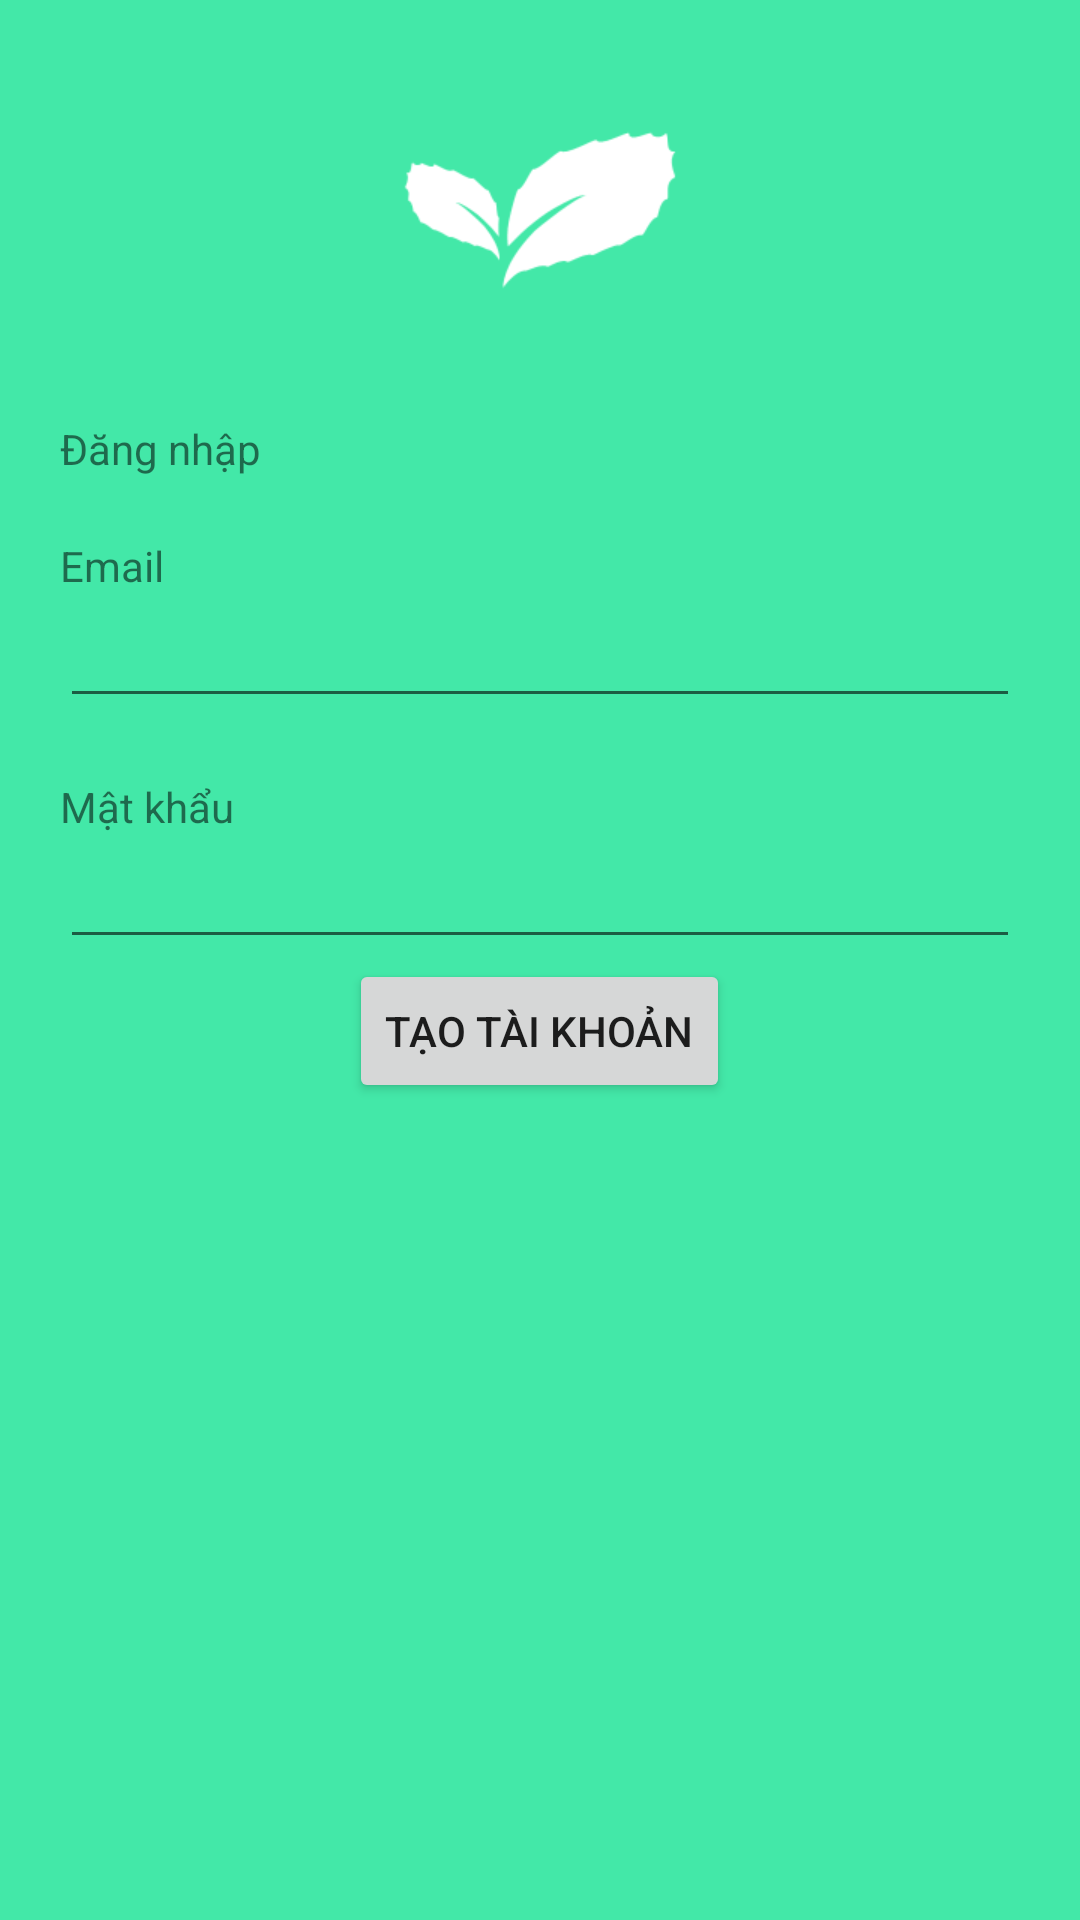

Layout XML and referenced resources for this Android screen:
<!-- AndroidManifest.xml: application theme SplashTheme -->
<!-- res/layout/fragment_login.xml -->
<?xml version="1.0" encoding="utf-8"?>
<LinearLayout xmlns:android="http://schemas.android.com/apk/res/android"
    android:layout_width="match_parent"
    android:layout_height="match_parent"
    android:background="@color/color_primary"
    android:orientation="vertical"
    android:padding="@dimen/dp_20">

    <ImageView
        android:id="@+id/image_logo"
        android:layout_width="100dp"
        android:layout_height="100dp"
        android:layout_gravity="center_horizontal"
        android:src="@drawable/ic_logo" />

    <TextView
        android:layout_width="wrap_content"
        android:layout_height="wrap_content"
        android:layout_marginTop="@dimen/dp_20"
        android:text="@string/label_login" />

    <TextView
        android:layout_width="wrap_content"
        android:layout_height="wrap_content"
        android:layout_marginTop="@dimen/dp_20"
        android:text="@string/label_email" />

    <EditText
        android:id="@+id/edit_text_email"
        android:layout_width="match_parent"
        android:layout_height="wrap_content" />

    <TextView
        android:layout_width="wrap_content"
        android:layout_height="wrap_content"
        android:layout_marginTop="@dimen/dp_20"
        android:text="@string/label_password" />

    <EditText
        android:id="@+id/edit_text_password"
        android:layout_width="match_parent"
        android:layout_height="wrap_content" />

    <Button
        android:id="@+id/button_login"
        android:layout_width="wrap_content"
        android:layout_height="wrap_content"
        android:layout_gravity="center_horizontal"
        android:text="@string/label_create_account" />
</LinearLayout>
<!-- resources referenced by this layout -->
<resources>
  <color name="color_primary">#43e8a8</color>
  <dimen name="dp_20">20dp</dimen>
  <!-- drawable ic_logo: png bitmap (drawable-xxhdpi, 3162 bytes) -->
  <string name="label_create_account">Tạo tài khoản</string>
  <string name="label_email">Email</string>
  <string name="label_login">Đăng nhập</string>
  <string name="label_password">Mật khẩu</string>
  <style name="SplashTheme" parent="AppTheme">
          <item name="android:windowBackground">@drawable/splash</item>
      </style>
  <style name="AppTheme" parent="Theme.AppCompat.Light.NoActionBar">
          
          <item name="colorPrimary">@color/color_primary</item>
          <item name="colorPrimaryDark">@color/color_primary_dark</item>
          <item name="colorAccent">@color/color_accent</item>
      </style>
  <!-- drawable splash (drawable) -->
  <?xml version="1.0" encoding="utf-8"?>
  <layer-list xmlns:android="http://schemas.android.com/apk/res/android"
    android:opacity="opaque">
    <item android:drawable="@color/color_primary"/>
    <item>
      <bitmap
        android:gravity="center"
        android:src="@drawable/ic_logo"/>
    </item>
  </layer-list>
  <color name="color_primary_dark">#42b588</color>
  <color name="color_accent">#FF4081</color>
</resources>
